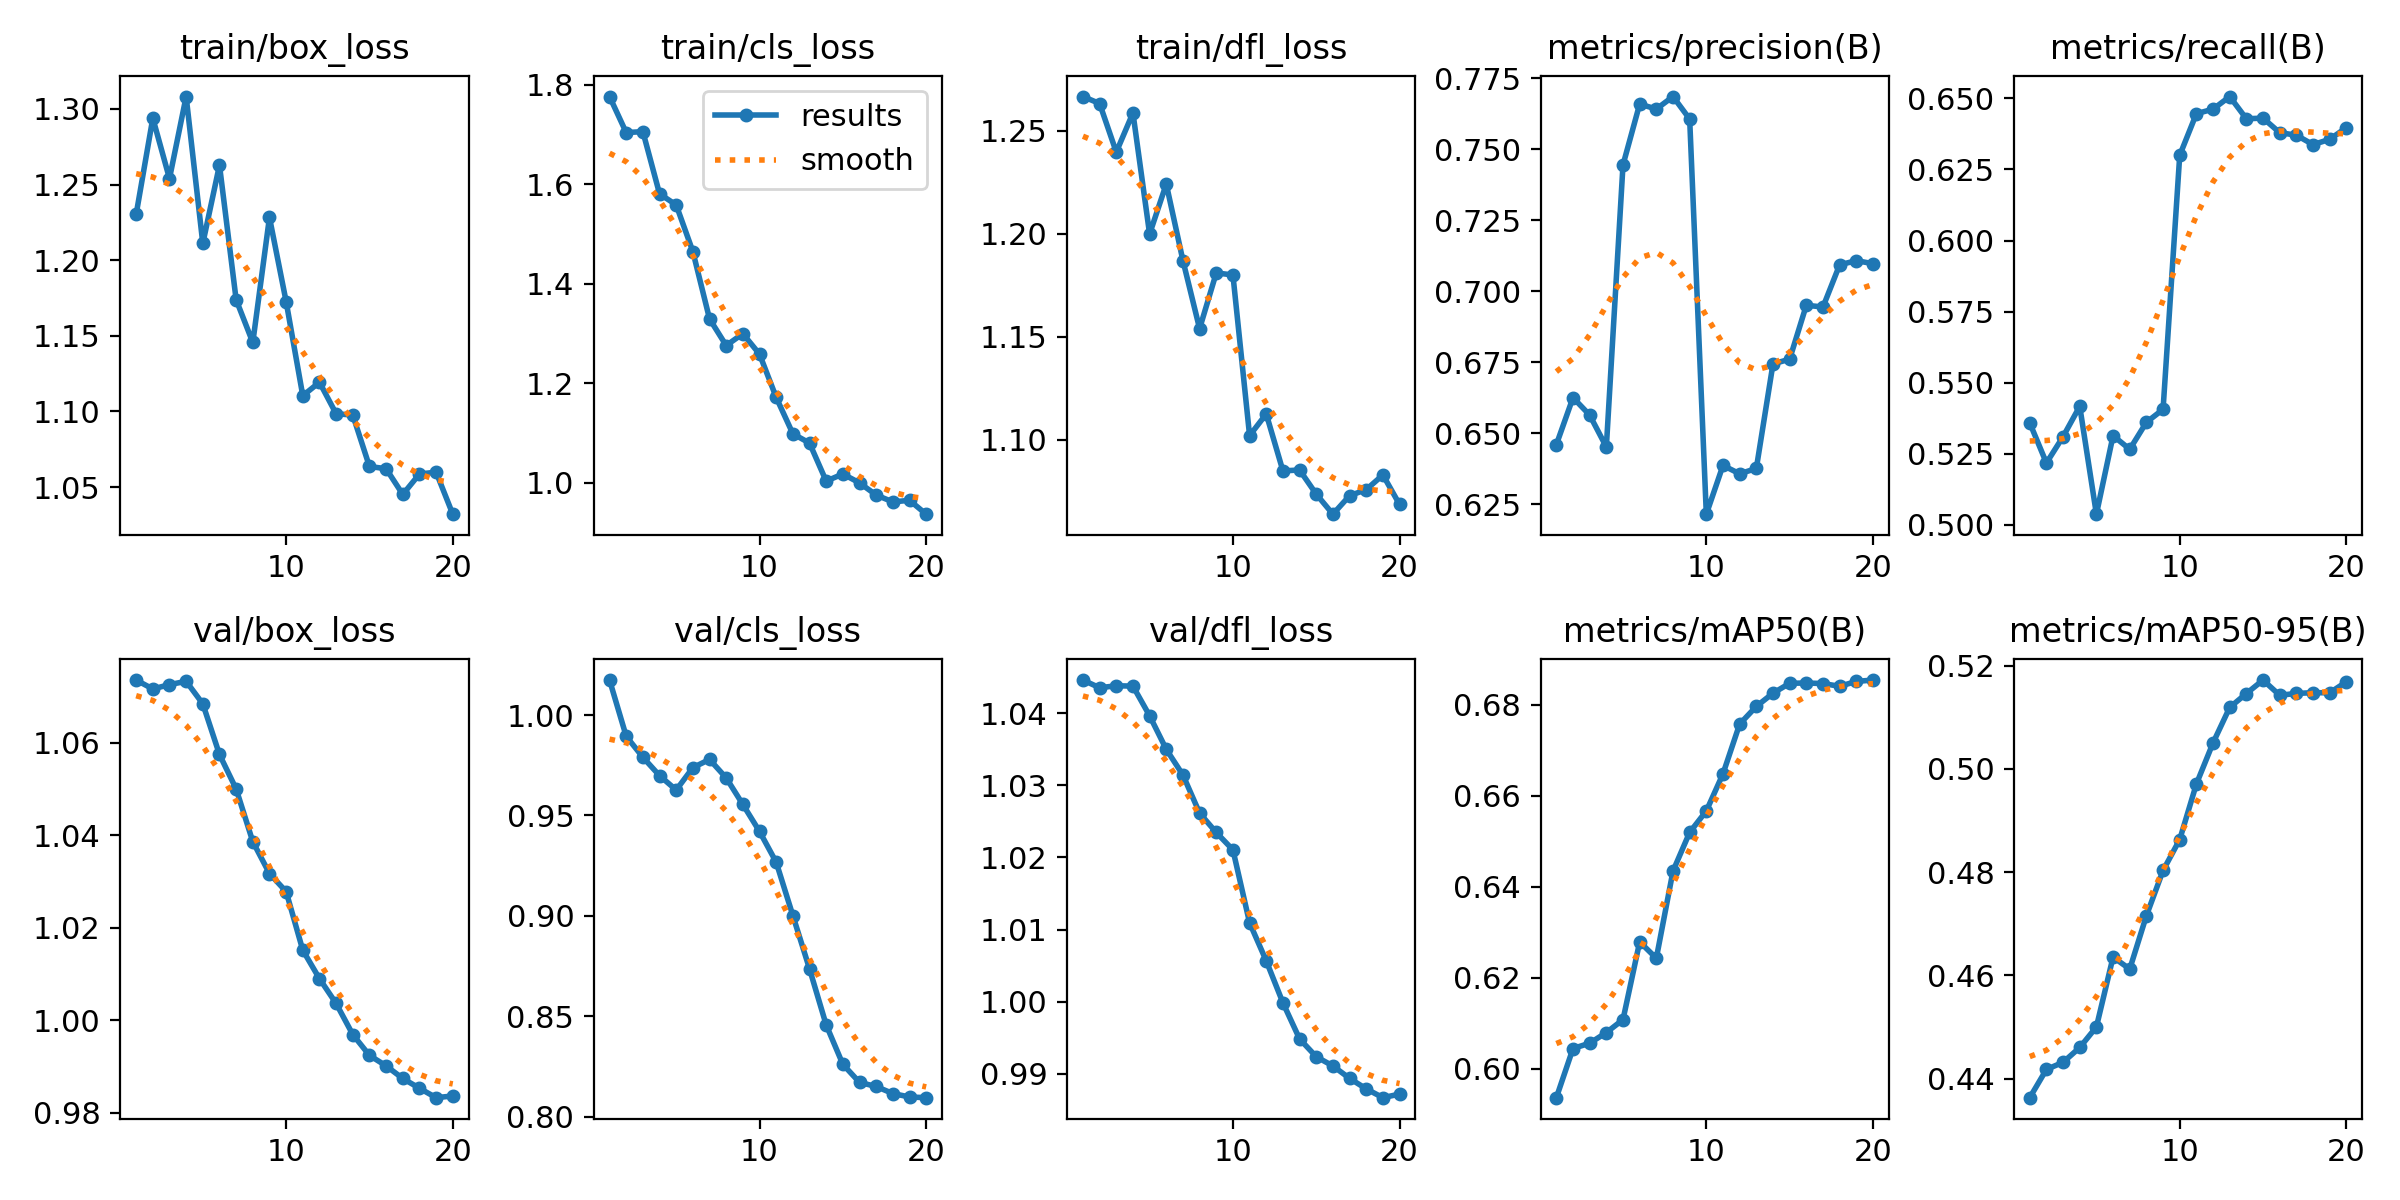

The table this chart was drawn from, first rows:
epoch, time, train/box_loss, train/cls_loss, train/dfl_loss, metrics/precision(B), metrics/recall(B), metrics/mAP50(B), metrics/mAP50-95(B), val/box_loss, val/cls_loss, val/dfl_loss, lr/pg0, lr/pg1, lr/pg2
1, 1.608, 1.23, 1.777, 1.267, 0.646, 0.5358, 0.5937, 0.4363, 1.074, 1.017, 1.045, 8.33e-06, 8.33e-06, 8.33e-06
2, 3.275, 1.294, 1.704, 1.263, 0.6626, 0.5217, 0.6045, 0.4418, 1.072, 0.9894, 1.044, 1.69664e-05, 1.69664e-05, 1.69664e-05
3, 4.873, 1.254, 1.706, 1.24, 0.6564, 0.531, 0.6056, 0.4432, 1.073, 0.979, 1.044, 2.46604e-05, 2.46604e-05, 2.46604e-05
4, 6.507, 1.308, 1.581, 1.259, 0.6452, 0.5416, 0.608, 0.4461, 1.073, 0.9698, 1.044, 3.14118e-05, 3.14118e-05, 3.14118e-05
5, 8.181, 1.211, 1.559, 1.2, 0.7444, 0.5037, 0.6108, 0.45, 1.068, 0.9627, 1.04, 3.72208e-05, 3.72208e-05, 3.72208e-05
6, 9.8, 1.263, 1.465, 1.224, 0.7659, 0.5313, 0.6279, 0.4636, 1.058, 0.9738, 1.035, 4.20873e-05, 4.20873e-05, 4.20873e-05
7, 11.42, 1.174, 1.33, 1.187, 0.7641, 0.5265, 0.6243, 0.4612, 1.05, 0.9779, 1.031, 4.60114e-05, 4.60114e-05, 4.60114e-05
8, 13.02, 1.146, 1.276, 1.154, 0.7685, 0.536, 0.6434, 0.4716, 1.039, 0.9687, 1.026, 4.89929e-05, 4.89929e-05, 4.89929e-05
9, 14.79, 1.228, 1.3, 1.181, 0.7606, 0.5406, 0.6519, 0.4803, 1.032, 0.9555, 1.023, 5.1032e-05, 5.1032e-05, 5.1032e-05
10, 16.39, 1.173, 1.259, 1.18, 0.6216, 0.63, 0.6566, 0.4863, 1.028, 0.942, 1.021, 5.21285e-05, 5.21285e-05, 5.21285e-05
11, 22.92, 1.11, 1.172, 1.102, 0.6387, 0.6446, 0.6648, 0.4971, 1.015, 0.9267, 1.011, 5.22827e-05, 5.22827e-05, 5.22827e-05
12, 24.55, 1.119, 1.099, 1.113, 0.6358, 0.6462, 0.6757, 0.5051, 1.009, 0.9001, 1.006, 5.14943e-05, 5.14943e-05, 5.14943e-05
13, 26.14, 1.098, 1.08, 1.085, 0.6377, 0.6507, 0.6796, 0.5119, 1.004, 0.8736, 0.9998, 4.8314e-05, 4.8314e-05, 4.8314e-05
14, 27.71, 1.098, 1.004, 1.085, 0.6744, 0.6429, 0.6825, 0.5146, 0.9969, 0.8456, 0.9948, 4.24235e-05, 4.24235e-05, 4.24235e-05
15, 29.29, 1.064, 1.018, 1.074, 0.6761, 0.6431, 0.6847, 0.5172, 0.9924, 0.826, 0.9924, 3.6533e-05, 3.6533e-05, 3.6533e-05
16, 30.86, 1.062, 1, 1.064, 0.6951, 0.638, 0.6847, 0.5143, 0.9901, 0.817, 0.9911, 3.06425e-05, 3.06425e-05, 3.06425e-05
17, 32.42, 1.045, 0.9758, 1.073, 0.6945, 0.6371, 0.6846, 0.5146, 0.9874, 0.815, 0.9894, 2.4752e-05, 2.4752e-05, 2.4752e-05
18, 34.04, 1.059, 0.962, 1.076, 0.7093, 0.6338, 0.684, 0.5148, 0.9853, 0.8115, 0.9879, 1.88615e-05, 1.88615e-05, 1.88615e-05
19, 35.61, 1.06, 0.9652, 1.083, 0.7108, 0.6356, 0.6851, 0.5148, 0.9833, 0.8097, 0.9867, 1.2971e-05, 1.2971e-05, 1.2971e-05
20, 37.31, 1.032, 0.9373, 1.069, 0.7097, 0.6397, 0.6854, 0.5169, 0.9836, 0.8094, 0.9872, 7.0805e-06, 7.0805e-06, 7.0805e-06
